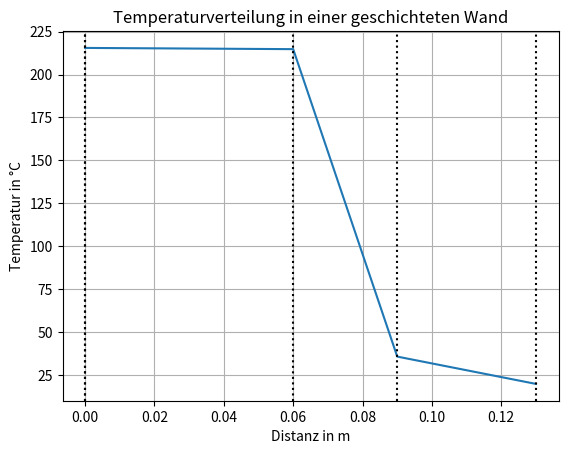
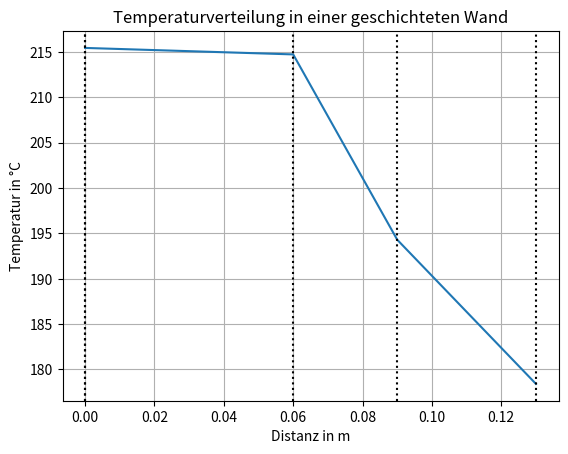

Python code for these plots, in order:
"""
In der Einführungsaufgabe geht es darum, eine stationäre 1D-Wärmeleitung zu bestimmen.

------------------------------
Aufgabenstellung:
Eine Verbundwand besteht aus drei Materialien mit
eindimensionalem, gleichmäßigem Wärmeübergang, wie in
der Abbildung dargestellt. Schreiben Sie ein Python Programm, das folgende Aufgaben erfüllt:
1. Berechnung Gesamtwärmewiderstand (RTot).
2. Berechnung Wärmestromdichte
3. Berechnung innere Oberflächentemperatur .
4. Temperaturen T1 und T2
5. Graphische Darstellung der Temperaturverteilung (nur
Wärmeleitungsteil)
6. Speichern Sie die Ergebnisse in einer Textdatei.
7. Variieren Sie die Werte der Wärmeleitfähigkeit und
beobachten Sie die Auswirkungen auf die
Temperaturverteilung
"""


import matplotlib.pyplot as plt

class Wand:
    def __init__(self, lambda_i, dicke, T_inf, T_O, alpha_i):
        self.r_tot = None
        self.arr_aufbau = [(lambda_i,dicke)]
        self.T_inf = T_inf
        self.T_O = T_O
        self.alpha_i = alpha_i
    def add_layer(self,lambda_i, dicke):
        self.arr_aufbau.append((lambda_i,dicke))
    def calc_dicke(self):
        dicke = 0
        for layer in self.arr_aufbau:
            dicke += layer[1]
        return dicke

    def calc_R_tot(self):
        R_tot = 0.0

        for L, lam in self.arr_aufbau:
            R_tot += lam/L

        R_tot += 1 / self.alpha_i

        self.r_tot = R_tot
        return self.r_tot

    def calc_q(self):
        self.q = (self.T_inf - self.T_O) / self.r_tot

    def calc_temperatures(self):
        temps = []
        T = self.T_inf
        q = self.q

        # Konvektion
        R_alpha = 1 / self.alpha_i
        T -= q * R_alpha
        temps.append(T)

        # Schichten
        for L, lam in self.arr_aufbau:
            R = lam/L
            T -= q * R
            temps.append(T)

        return temps

    def add_multiple_layers(self,arr_aufbau):
        """
        fügt mehrere Schichten zur Wand gleichzeitig hinzu. Format der input liste ist [(lambda_i, dicke), ...]
        :param arr_aufbau:
        :return:
        """
        for i in arr_aufbau:
            self.add_layer(i[0],i[1])

    def plot_temperatures(self, savename=None):
        arr_aufbau = self.arr_aufbau
        arr_positions = []
        pos = 0


        arr_positions.append(0)
        for lam, L in arr_aufbau:
            pos += L
            arr_positions.append(pos)

        #------------------------------ PLOT ------------------------------
        plt.plot(arr_positions,self.calc_temperatures())
        for i in arr_positions:
            plt.axvline(i,color='k', linestyle=":")
        plt.axvline(0, color='k', linestyle=":")
        plt.grid()
        plt.xlabel("Distanz in m")
        plt.ylabel("Temperatur in °C")
        plt.title("Temperaturverteilung in einer geschichteten Wand")
        if savename==None:
            plt.show()
        else:
            plt.savefig(f"{savename}.png")
        plt.close()

    def save_results(self, filename="ergebnisse.txt"):
        # sicherstellen, dass alles berechnet ist
        if self.r_tot is None:
            self.calc_R_tot()
        if not hasattr(self, "q"):
            self.calc_q()

        temps = self.calc_temperatures()

        with open(filename, "w", encoding="utf-8") as f:
            f.write("=== Ergebnisse Wärmeleitung ===\n\n")

            f.write("Allgemeine Parameter:\n")
            f.write(f"T_inf: {self.T_inf} °C\n")
            f.write(f"T_O: {self.T_O} °C\n")
            f.write(f"alpha_i: {self.alpha_i} W/(m²K)\n\n")

            f.write("Schichtaufbau (lambda, dicke):\n")
            for i, (lam, L) in enumerate(self.arr_aufbau, start=1):
                f.write(f"Schicht {i}: lambda={lam} W/(mK), dicke={L} m\n")
            f.write("\n")

            f.write("Ergebnisse:\n")
            f.write(f"R_tot: {self.r_tot} (m²K)/W\n")
            f.write(f"Wärmestromdichte q: {self.q} W/m²\n\n")

            f.write("Temperaturen:\n")
            f.write(f"Innenoberfläche T_S,i: {temps[0]} °C\n")

            for i, T in enumerate(temps[1:], start=1):
                f.write(f"T{i}: {T} °C\n")

    def change_layer(self,index_number, layer_data):
        self.arr_aufbau[index_number] = layer_data

# Lösen der Aufgabe
#%% 0. Initialangaben zur Lösung
wand = Wand(20,0.06, T_inf=225, T_O=20, alpha_i = 25)
wand.add_layer(0.04,0.03)
wand.add_layer(0.6,0.04)
#print(wand.r_tot)

#%% 1. Berechnung Gesamtwärmewiederstand
wand.calc_R_tot()
print("=== 1. Berechnung Gesamtwärmewiederstand ===")
print(f"R_tot: {wand.r_tot}")

#%% 2. Berechnung Wärmestromdichte
print("=== 2. Berechnung Wärmestromdichte === ")
wand.calc_q()
print(f"Wärmestromdichte: {wand.q}")

#%% 3. Berechnung innere Oberflächentemperatur (T_S,i) & 4. Berechnung Temperaturen T1 und T2
print("=== 3. Berechnung innere Oberflächentemperatur (T_S,i) & 4. Berechnung Temperaturen T1 und T2 ===")
wand.calc_temperatures()
print(f"{wand.calc_temperatures()}")

#%% 5. Graphische Darstellung Temperaturverteilung
print("=== 5. Graphische Darstellung Temperaturverteilung ===")
wand.plot_temperatures(savename="Temperaturverteilung")
print("siehe Plot")

#%% 6. Speichern in einer Textdatei
print("=== 6. Speichern in einer Textdatei ===")
wand.save_results("Ergebnisse.txt")

#%% 7. Variieren der Wärmeleitfähigkeit
wand.change_layer(1,[0.35,0.03])
wand.plot_temperatures()
